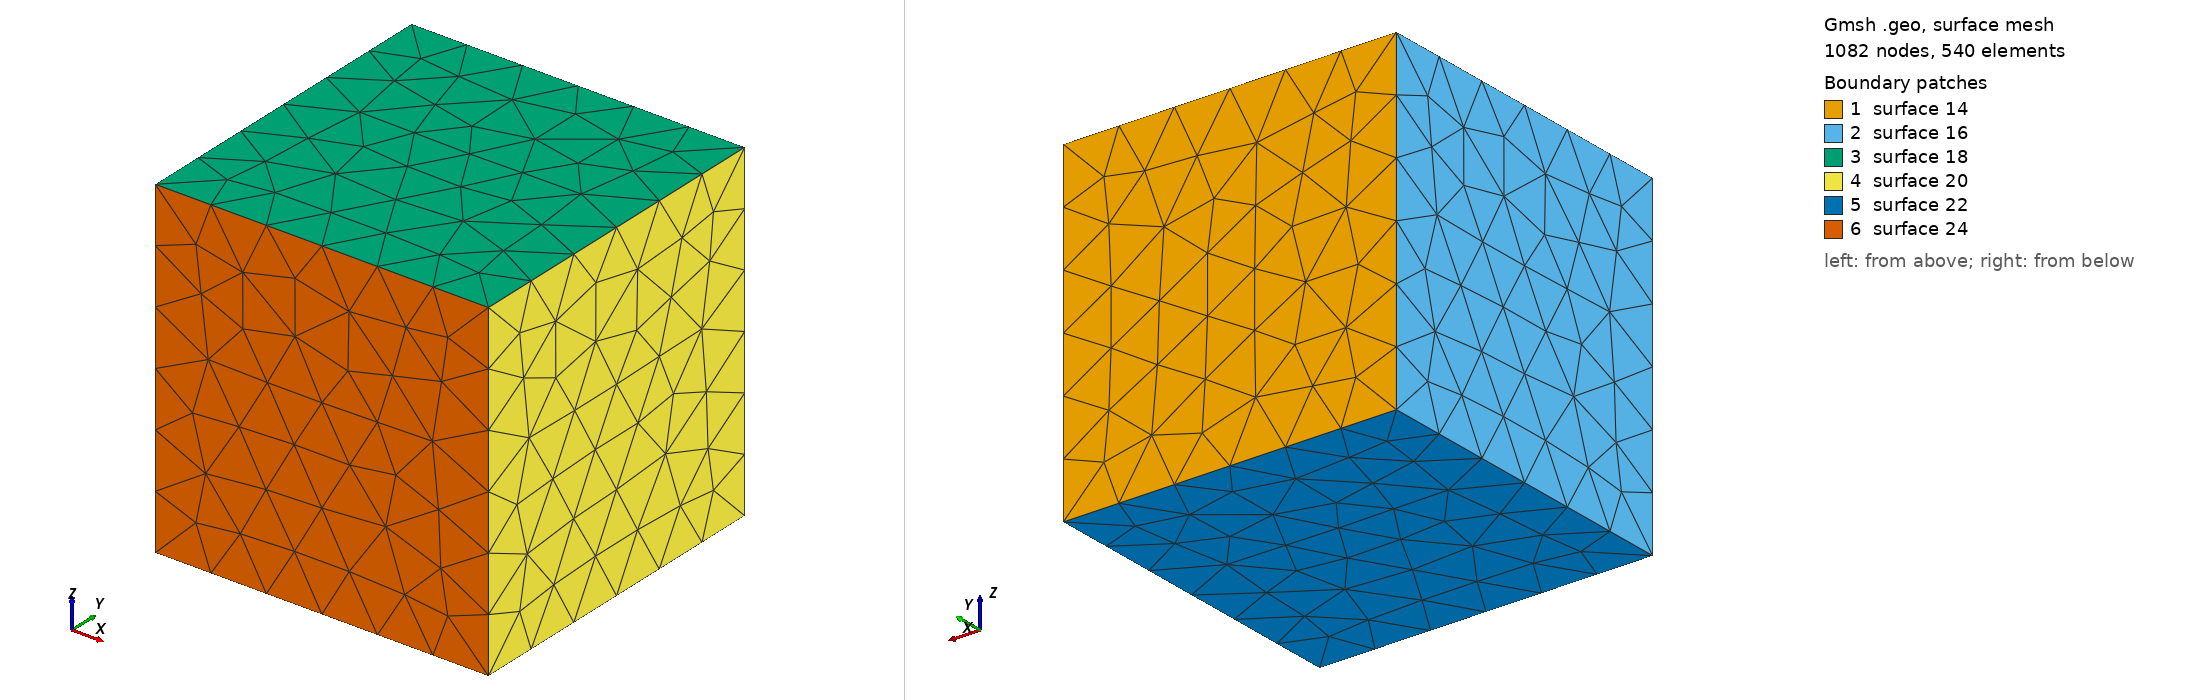

Gmsh geometry script, surface-meshed: 1082 nodes, 540 surface elements. Boundary patches (legend numbers): 1 surface 14, 2 surface 16, 3 surface 18, 4 surface 20, 5 surface 22, 6 surface 24. Left view from above one corner, right view from below the opposite corner. The script declares no physical surfaces, so the legend lists its geometric surfaces. The drawing asked Gmsh for element sizes between 1% and 20% of the model's largest extent; the script's own settings can give other sizes.

=== cube.tetra.geo (drawn) ===
Mesh.ElementOrder = 2;
Mesh.SecondOrderIncomplete = 0;

b = 1;
h = 1;
l = 1;

div = 1;

Point(1) = {	-b/2,	 -h/2, -l/2, 1e+22};
Point(2) = {	 b/2,	 -h/2, -l/2, 1e+22};
Point(3) = {	 b/2,	  h/2, -l/2, 1e+22};
Point(4) = {	-b/2,	  h/2, -l/2, 1e+22};
Point(5) = {	-b/2,	 -h/2,  l/2, 1e+22};
Point(6) = {	 b/2,	 -h/2,  l/2, 1e+22};
Point(7) = {	 b/2,	  h/2,  l/2, 1e+22};
Point(8) = {	-b/2,	  h/2,  l/2, 1e+22};

Line(1) = {1, 2};
Line(2) = {2, 3};
Line(3) = {3, 4};
Line(4) = {4, 1};

Line(5) = {5, 6};
Line(6) = {6, 7};
Line(7) = {7, 8};
Line(8) = {8, 5};

Line( 9) = {1, 5};
Line(10) = {2, 6};
Line(11) = {3, 7};
Line(12) = {4, 8};

Line Loop(13) = {11, 7, -12, -3};
Plane Surface(14) = {13};
Line Loop(15) = {4, 9, -8, -12};
Plane Surface(16) = {15};
Line Loop(17) = {8, 5, 6, 7};
Plane Surface(18) = {17};
Line Loop(19) = {6, -11, -2, 10};
Plane Surface(20) = {19};
Line Loop(21) = {1, 2, 3, 4};
Plane Surface(22) = {21};
Line Loop(23) = {1, 10, -5, -9};
Plane Surface(24) = {23};
Surface Loop(25) = {20, 18, 16, 22, 24, 14};
Volume(26) = {25};
Physical Volume(27) = {26};

Mesh.CharacteristicLengthMin = 2.0;
